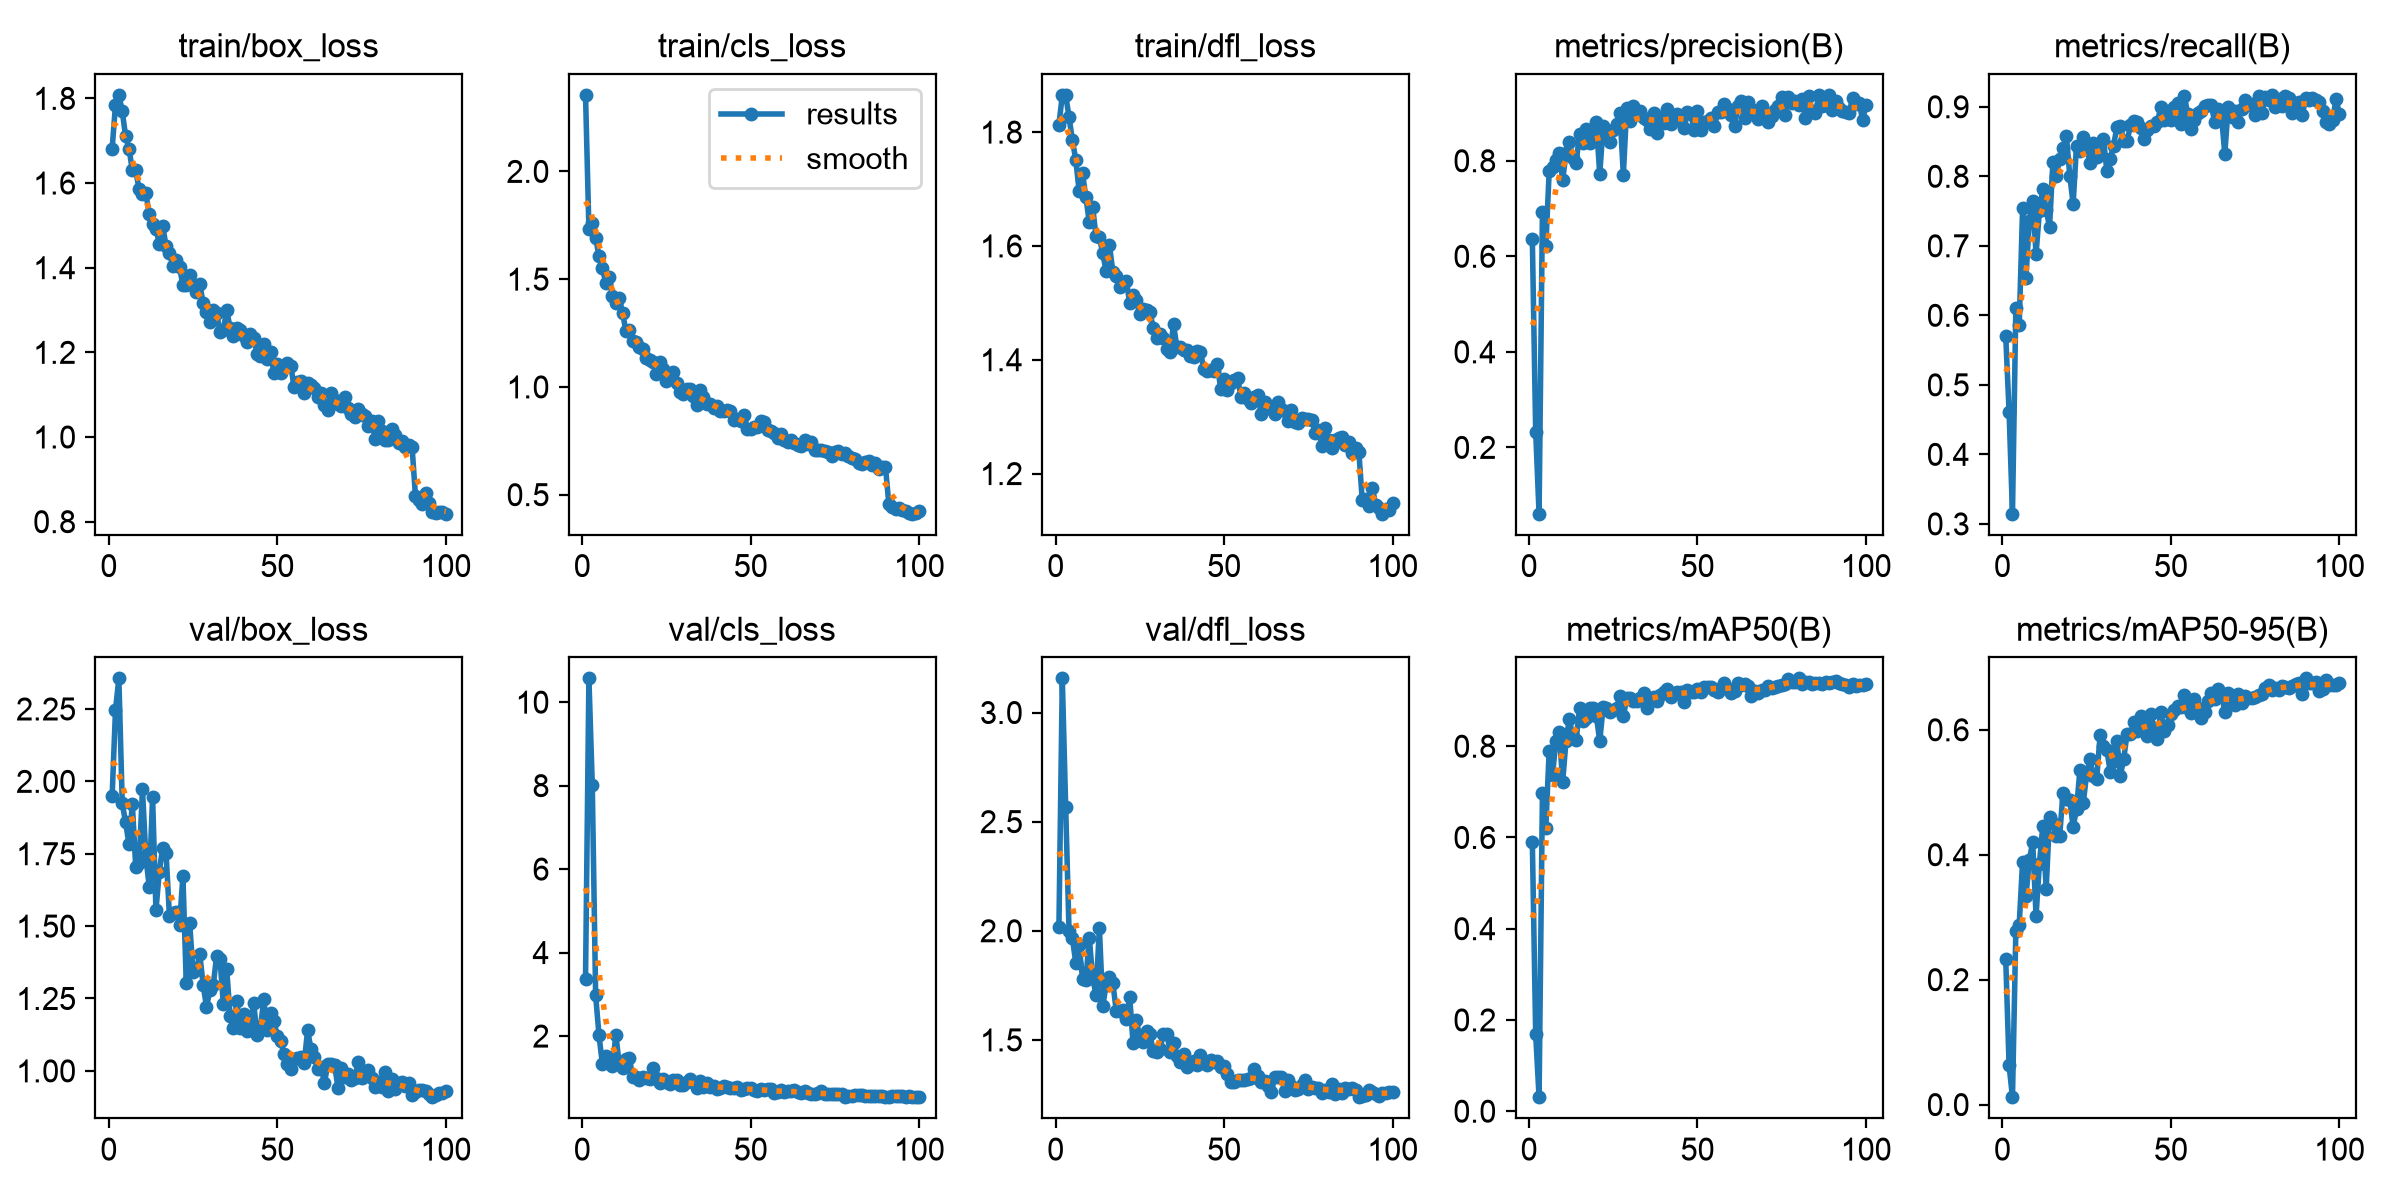

The file beside this chart, header and first rows:
epoch, time, train/box_loss, train/cls_loss, train/dfl_loss, metrics/precision(B), metrics/recall(B), metrics/mAP50(B), metrics/mAP50-95(B), val/box_loss, val/cls_loss, val/dfl_loss, lr/pg0, lr/pg1, lr/pg2
1, 67.22, 1.681, 2.355, 1.813, 0.6359, 0.5701, 0.5911, 0.2323, 1.949, 3.364, 2.019, 0.0006598, 0.0006598, 0.0006598
2, 130, 1.785, 1.733, 1.865, 0.2326, 0.4611, 0.1685, 0.06264, 2.247, 10.57, 3.156, 0.001313, 0.001313, 0.001313
3, 192.3, 1.808, 1.762, 1.865, 0.06119, 0.3146, 0.03068, 0.01182, 2.356, 8.026, 2.567, 0.001954, 0.001954, 0.001954
4, 254.6, 1.77, 1.692, 1.826, 0.6937, 0.6106, 0.6979, 0.2785, 1.924, 2.978, 1.999, 0.001941, 0.001941, 0.001941
5, 317.2, 1.71, 1.606, 1.786, 0.6208, 0.5857, 0.6218, 0.2882, 1.858, 2.016, 1.965, 0.001921, 0.001921, 0.001921
6, 379.7, 1.681, 1.55, 1.751, 0.7776, 0.7539, 0.7903, 0.3886, 1.783, 1.328, 1.853, 0.001901, 0.001901, 0.001901
7, 442.5, 1.63, 1.484, 1.696, 0.7865, 0.6541, 0.7379, 0.3336, 1.921, 1.52, 1.933, 0.001881, 0.001881, 0.001881
8, 504.9, 1.63, 1.508, 1.727, 0.8018, 0.7352, 0.8114, 0.3917, 1.704, 1.417, 1.78, 0.001861, 0.001861, 0.001861
9, 567.7, 1.585, 1.424, 1.686, 0.8168, 0.7638, 0.8303, 0.42, 1.717, 1.274, 1.776, 0.001842, 0.001842, 0.001842
10, 630.7, 1.574, 1.388, 1.642, 0.7593, 0.6885, 0.7218, 0.3023, 1.972, 2.03, 1.968, 0.001822, 0.001822, 0.001822
11, 693.3, 1.576, 1.411, 1.669, 0.8168, 0.75, 0.8125, 0.3858, 1.742, 1.323, 1.786, 0.001802, 0.001802, 0.001802
12, 757.1, 1.527, 1.344, 1.617, 0.8393, 0.781, 0.8607, 0.446, 1.636, 1.242, 1.707, 0.001782, 0.001782, 0.001782
13, 820.7, 1.504, 1.257, 1.615, 0.8062, 0.7517, 0.8191, 0.3455, 1.947, 1.449, 2.014, 0.001762, 0.001762, 0.001762
14, 886.1, 1.492, 1.265, 1.587, 0.7955, 0.7272, 0.8127, 0.4599, 1.555, 1.476, 1.654, 0.001743, 0.001743, 0.001743
15, 952.3, 1.456, 1.214, 1.556, 0.8569, 0.821, 0.8829, 0.4515, 1.689, 1.029, 1.753, 0.001723, 0.001723, 0.001723
16, 1017, 1.499, 1.209, 1.601, 0.8381, 0.8006, 0.8546, 0.4308, 1.771, 1.019, 1.788, 0.001703, 0.001703, 0.001703
17, 1079, 1.451, 1.187, 1.555, 0.866, 0.8252, 0.8622, 0.4299, 1.753, 0.9413, 1.761, 0.001683, 0.001683, 0.001683
18, 1143, 1.435, 1.177, 1.547, 0.8375, 0.8411, 0.8829, 0.4995, 1.537, 1.03, 1.634, 0.001663, 0.001663, 0.001663
19, 1206, 1.405, 1.134, 1.528, 0.8542, 0.8579, 0.8847, 0.4899, 1.545, 1.002, 1.633, 0.001644, 0.001644, 0.001644
20, 1269, 1.419, 1.124, 1.532, 0.8802, 0.8011, 0.8667, 0.4874, 1.547, 0.9705, 1.637, 0.001624, 0.001624, 0.001624
21, 1333, 1.402, 1.115, 1.539, 0.7718, 0.7601, 0.811, 0.4445, 1.505, 1.24, 1.597, 0.001604, 0.001604, 0.001604
22, 1397, 1.358, 1.058, 1.5, 0.8731, 0.8442, 0.8855, 0.4729, 1.673, 0.9908, 1.696, 0.001584, 0.001584, 0.001584
23, 1460, 1.358, 1.114, 1.513, 0.8593, 0.8369, 0.8847, 0.5351, 1.303, 0.8754, 1.486, 0.001564, 0.001564, 0.001564
24, 1523, 1.382, 1.085, 1.504, 0.8399, 0.8567, 0.8751, 0.4827, 1.512, 0.9709, 1.589, 0.001545, 0.001545, 0.001545
25, 1585, 1.358, 1.026, 1.48, 0.864, 0.8442, 0.88, 0.5285, 1.342, 0.9071, 1.507, 0.001525, 0.001525, 0.001525
26, 1648, 1.343, 1.056, 1.49, 0.8766, 0.8191, 0.883, 0.5529, 1.348, 0.8569, 1.488, 0.001505, 0.001505, 0.001505
27, 1710, 1.361, 1.07, 1.487, 0.9008, 0.8474, 0.91, 0.5253, 1.403, 0.9411, 1.541, 0.001485, 0.001485, 0.001485
28, 1774, 1.317, 1.017, 1.484, 0.7708, 0.8276, 0.8655, 0.5218, 1.298, 0.9538, 1.526, 0.001465, 0.001465, 0.001465
29, 1837, 1.296, 0.9742, 1.456, 0.9112, 0.8307, 0.9046, 0.5913, 1.221, 0.83, 1.448, 0.001446, 0.001446, 0.001446
30, 1901, 1.272, 0.9666, 1.438, 0.8839, 0.8541, 0.9059, 0.5734, 1.278, 0.8281, 1.443, 0.001426, 0.001426, 0.001426
31, 1964, 1.301, 0.9884, 1.445, 0.9153, 0.8075, 0.8982, 0.5679, 1.296, 0.8883, 1.461, 0.001406, 0.001406, 0.001406
32, 2027, 1.293, 0.9891, 1.438, 0.8972, 0.8256, 0.8994, 0.5326, 1.396, 0.9793, 1.527, 0.001386, 0.001386, 0.001386
33, 2091, 1.248, 0.9575, 1.42, 0.9046, 0.8442, 0.9063, 0.5498, 1.387, 0.8926, 1.529, 0.001366, 0.001366, 0.001366
34, 2154, 1.253, 0.9169, 1.414, 0.8888, 0.8712, 0.9171, 0.5824, 1.23, 0.7473, 1.447, 0.001347, 0.001347, 0.001347
35, 2217, 1.3, 0.986, 1.462, 0.8861, 0.8727, 0.8831, 0.5264, 1.351, 0.922, 1.485, 0.001327, 0.001327, 0.001327
36, 2281, 1.258, 0.9532, 1.422, 0.8666, 0.8505, 0.903, 0.5534, 1.19, 0.7742, 1.428, 0.001307, 0.001307, 0.001307
37, 2344, 1.239, 0.9199, 1.422, 0.9003, 0.8505, 0.9077, 0.5936, 1.147, 0.8678, 1.398, 0.001287, 0.001287, 0.001287
38, 2407, 1.257, 0.9215, 1.418, 0.859, 0.8732, 0.8983, 0.5932, 1.24, 0.7858, 1.435, 0.001267, 0.001267, 0.001267
39, 2469, 1.252, 0.9031, 1.416, 0.8896, 0.8789, 0.9131, 0.6118, 1.147, 0.797, 1.378, 0.001248, 0.001248, 0.001248
40, 2532, 1.238, 0.9131, 1.406, 0.8785, 0.8783, 0.9191, 0.5985, 1.195, 0.7325, 1.393, 0.001228, 0.001228, 0.001228
41, 2595, 1.223, 0.8865, 1.405, 0.9075, 0.8692, 0.9248, 0.622, 1.139, 0.751, 1.402, 0.001208, 0.001208, 0.001208
42, 2658, 1.244, 0.8903, 1.415, 0.877, 0.8536, 0.907, 0.6067, 1.141, 0.8034, 1.384, 0.001188, 0.001188, 0.001188
43, 2721, 1.233, 0.8921, 1.414, 0.8911, 0.8667, 0.9149, 0.5908, 1.234, 0.771, 1.429, 0.001168, 0.001168, 0.001168
44, 2784, 1.197, 0.8872, 1.383, 0.8974, 0.872, 0.9198, 0.6259, 1.123, 0.7542, 1.394, 0.001149, 0.001149, 0.001149
45, 2847, 1.192, 0.8449, 1.38, 0.8861, 0.8723, 0.9194, 0.6028, 1.149, 0.7512, 1.387, 0.001129, 0.001129, 0.001129
46, 2910, 1.221, 0.8523, 1.382, 0.8694, 0.8785, 0.8964, 0.5857, 1.247, 0.7731, 1.406, 0.001109, 0.001109, 0.001109
47, 2972, 1.185, 0.844, 1.38, 0.903, 0.899, 0.9241, 0.629, 1.141, 0.7036, 1.398, 0.001089, 0.001089, 0.001089
48, 3034, 1.2, 0.87, 1.393, 0.8981, 0.8816, 0.9183, 0.5978, 1.201, 0.7391, 1.406, 0.001069, 0.001069, 0.001069
49, 3097, 1.151, 0.8044, 1.348, 0.8649, 0.8941, 0.9192, 0.6083, 1.171, 0.7456, 1.378, 0.00105, 0.00105, 0.00105
50, 3160, 1.171, 0.8069, 1.367, 0.9038, 0.8816, 0.9264, 0.6257, 1.122, 0.7438, 1.382, 0.00103, 0.00103, 0.00103
51, 3222, 1.152, 0.8137, 1.347, 0.8647, 0.9003, 0.9188, 0.6319, 1.104, 0.6976, 1.346, 0.00101, 0.00101, 0.00101
52, 3285, 1.165, 0.8117, 1.359, 0.8816, 0.905, 0.9305, 0.6375, 1.057, 0.6826, 1.308, 0.0009902, 0.0009902, 0.0009902
53, 3371, 1.175, 0.8409, 1.365, 0.8825, 0.8754, 0.9288, 0.6363, 1.023, 0.7408, 1.309, 0.0009704, 0.0009704, 0.0009704
54, 3435, 1.169, 0.8392, 1.369, 0.8904, 0.9159, 0.9294, 0.6551, 1.007, 0.6986, 1.318, 0.0009506, 0.0009506, 0.0009506
55, 3498, 1.117, 0.7987, 1.335, 0.8717, 0.8891, 0.9236, 0.6344, 1.04, 0.7258, 1.315, 0.0009308, 0.0009308, 0.0009308
56, 3561, 1.131, 0.7943, 1.342, 0.9028, 0.8676, 0.9197, 0.6273, 1.044, 0.7265, 1.318, 0.000911, 0.000911, 0.000911
57, 3623, 1.132, 0.7875, 1.331, 0.9012, 0.881, 0.9286, 0.6495, 1.048, 0.6395, 1.322, 0.0008912, 0.0008912, 0.0008912
58, 3686, 1.105, 0.7609, 1.323, 0.9186, 0.891, 0.9376, 0.6354, 1.027, 0.651, 1.327, 0.0008714, 0.0008714, 0.0008714
59, 4434, 1.128, 0.7818, 1.334, 0.9074, 0.8941, 0.925, 0.6188, 1.141, 0.7006, 1.368, 0.0008516, 0.0008516, 0.0008516
60, 4680, 1.122, 0.7551, 1.338, 0.8949, 0.9017, 0.9159, 0.6282, 1.075, 0.6509, 1.333, 0.0008318, 0.0008318, 0.0008318
... 40 more rows
